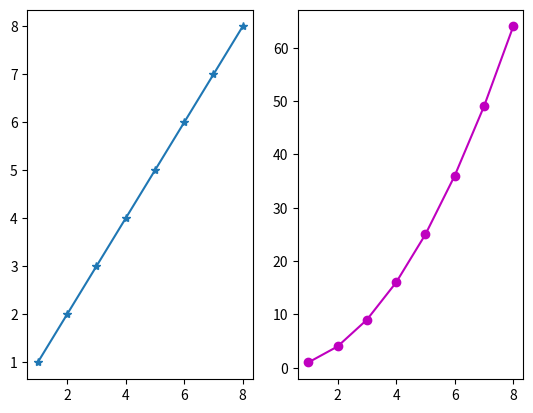

Reproduce this figure in Python.
# ch6_6.py
import matplotlib.pyplot as plt

data1 = [1, 2, 3, 4, 5, 6, 7, 8]        # data1線條
data2 = [1, 4, 9, 16, 25, 36, 49, 64]   # data2線條
seq = [1, 2, 3, 4, 5, 6, 7, 8]
plt.subplot(1, 2, 1)                    # 子圖1
plt.plot(seq, data1, '-*')
plt.subplot(1, 2, 2)                    # 子圖2
plt.plot(seq, data2, 'm-o')                      
plt.show()



